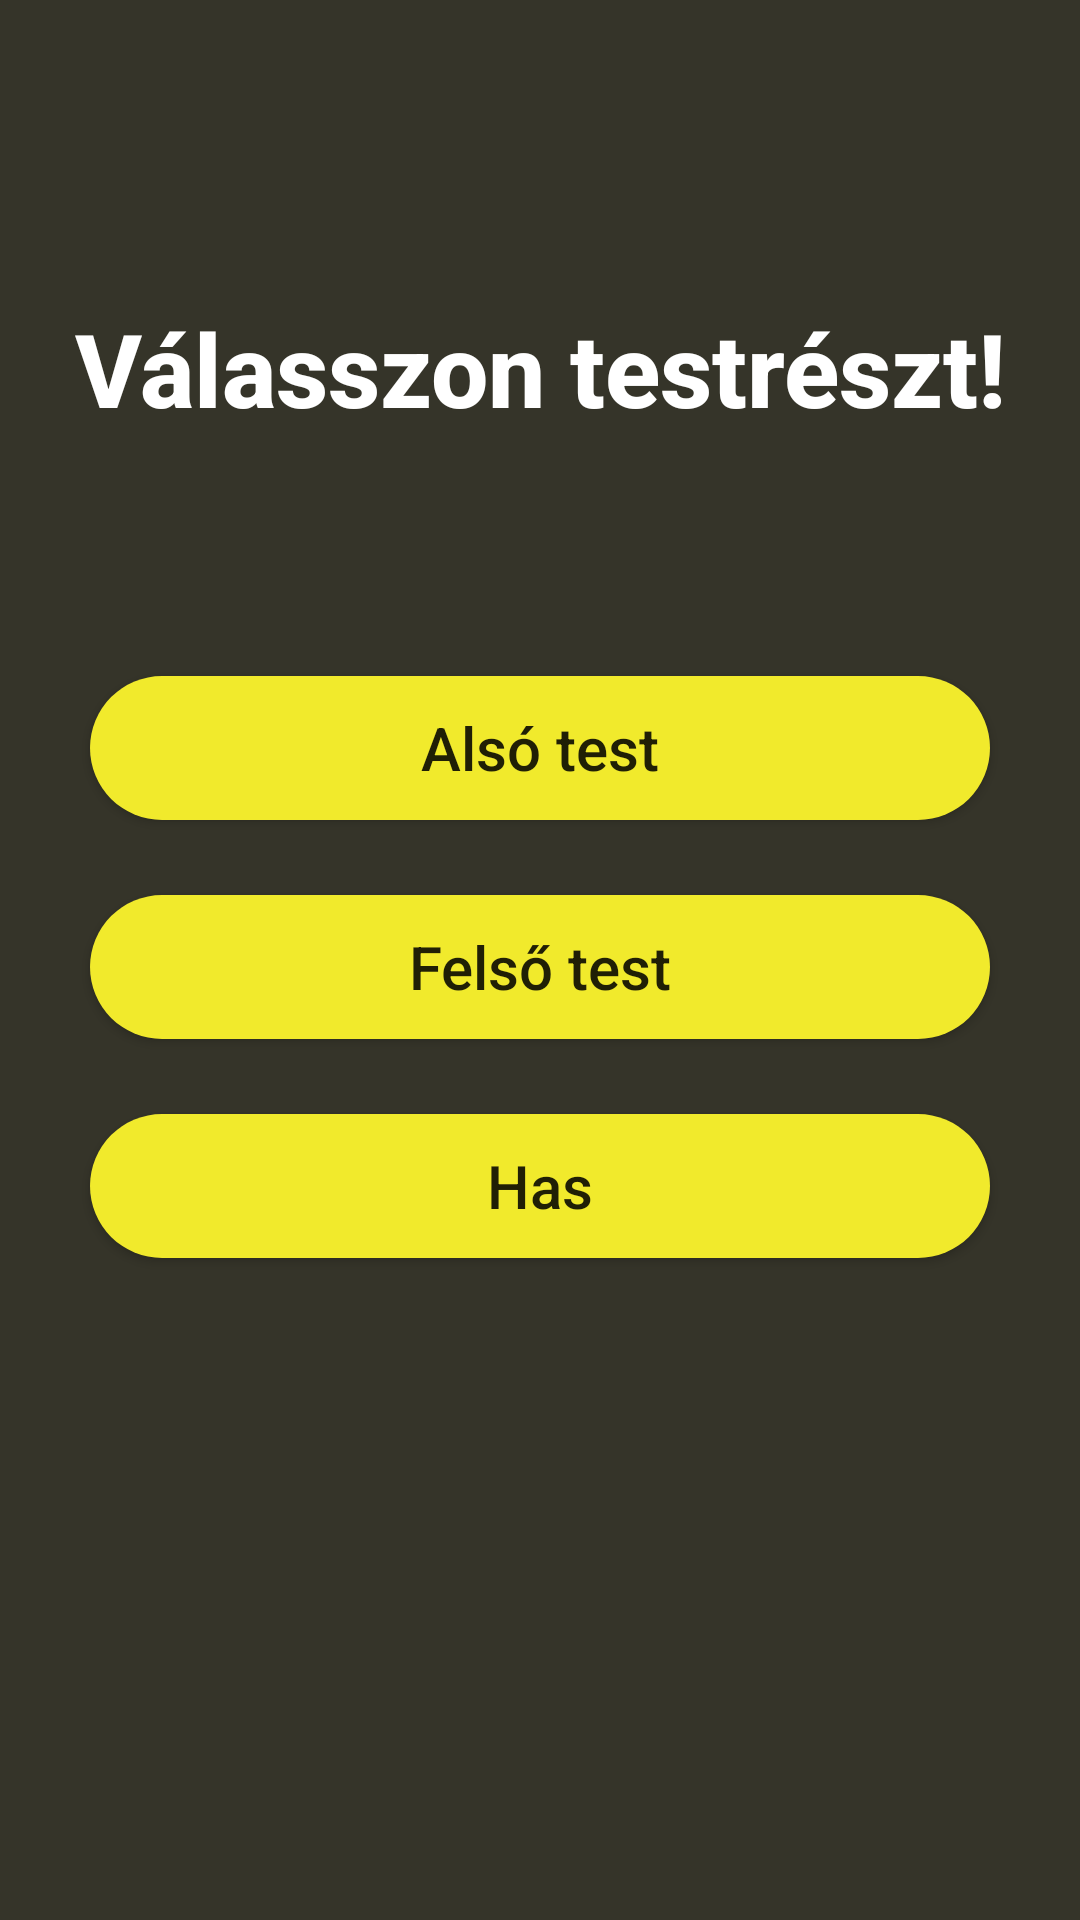

Reconstruct the res/layout file that produces this screen, plus the resources it refers to.
<!-- AndroidManifest.xml: activity theme Theme.B_In_Shape -->
<!-- res/layout/activity_bodypart.xml -->
<?xml version="1.0" encoding="utf-8"?>
<androidx.constraintlayout.widget.ConstraintLayout xmlns:android="http://schemas.android.com/apk/res/android"
    xmlns:tools="http://schemas.android.com/tools"
    android:layout_width="match_parent"
    android:layout_height="match_parent"
    xmlns:app="http://schemas.android.com/apk/res-auto"
    android:orientation="vertical"
    android:background="@color/brown_background">

    <ImageButton
        android:id="@+id/Bodypart_back"
        android:layout_width="wrap_content"
        android:layout_height="wrap_content"
        android:background="@android:color/transparent"
        android:src="@drawable/arrow_back_50"
        app:layout_constraintTop_toTopOf="parent"
        app:layout_constraintStart_toStartOf="parent"
        android:layout_marginStart="10dp"
        android:layout_marginTop="15dp"/>

    <TextView
        android:id="@+id/Bodypart_tw"
        android:layout_width="match_parent"
        android:layout_height="wrap_content"
        android:text="@string/bodypart_text"
        android:textAlignment="center"
        android:textAppearance="@android:style/TextAppearance.Material.Display1"
        android:textColor="@color/white"
        android:textFontWeight="800"
        app:layout_constraintTop_toTopOf="parent"
        android:layout_marginTop="100dp"/>

    <Button
        android:id="@+id/Bodypart_btn1"
        android:layout_width="match_parent"
        android:layout_height="wrap_content"
        android:text="@string/bodypart_btn1"
        android:textAllCaps="false"
        android:textSize="20sp"
        app:layout_constraintEnd_toEndOf="parent"
        app:layout_constraintStart_toStartOf="parent"
        app:layout_constraintTop_toBottomOf="@+id/Bodypart_tw"
        android:background="@drawable/yellow_btn_background"
        android:layout_marginHorizontal="30dp"
        android:layout_marginTop="80dp" />

    <Button
        android:id="@+id/Bodypart_btn2"
        android:layout_width="match_parent"
        android:layout_height="wrap_content"
        android:text="@string/bodypart_btn2"
        android:textAllCaps="false"
        android:textSize="20sp"
        app:layout_constraintEnd_toEndOf="parent"
        app:layout_constraintStart_toStartOf="parent"
        app:layout_constraintTop_toBottomOf="@+id/Bodypart_btn1"
        android:background="@drawable/yellow_btn_background"
        android:layout_marginHorizontal="30dp"
        android:layout_marginTop="25dp"/>

    <Button
        android:id="@+id/Bodypart_btn3"
        android:layout_width="match_parent"
        android:layout_height="wrap_content"
        android:text="@string/bodypart_btn3"
        android:textAllCaps="false"
        android:textSize="20sp"
        app:layout_constraintEnd_toEndOf="parent"
        app:layout_constraintStart_toStartOf="parent"
        app:layout_constraintTop_toBottomOf="@+id/Bodypart_btn2"
        android:background="@drawable/yellow_btn_background"
        android:layout_marginHorizontal="30dp"
        android:layout_marginTop="25dp"/>


</androidx.constraintlayout.widget.ConstraintLayout>
<!-- resources referenced by this layout -->
<resources>
  <color name="brown_background">#353429</color>
  <color name="white">#FFFFFF</color>
  <!-- drawable yellow_btn_background (drawable) -->
  <?xml version="1.0" encoding="utf-8"?>
  <shape xmlns:android="http://schemas.android.com/apk/res/android">
      <corners android:radius="50dp"/>
      <solid android:color="@color/yellow"></solid>
  </shape>
  <string name="bodypart_btn1">Alsó test</string>
  <string name="bodypart_btn2">Felső test</string>
  <string name="bodypart_btn3">Has</string>
  <string name="bodypart_text">Válasszon testrészt!</string>
  <style name="Theme.B_In_Shape" parent="android:Theme.Material.Light.NoActionBar" />
  <color name="yellow">#F1EA2C</color>
</resources>
